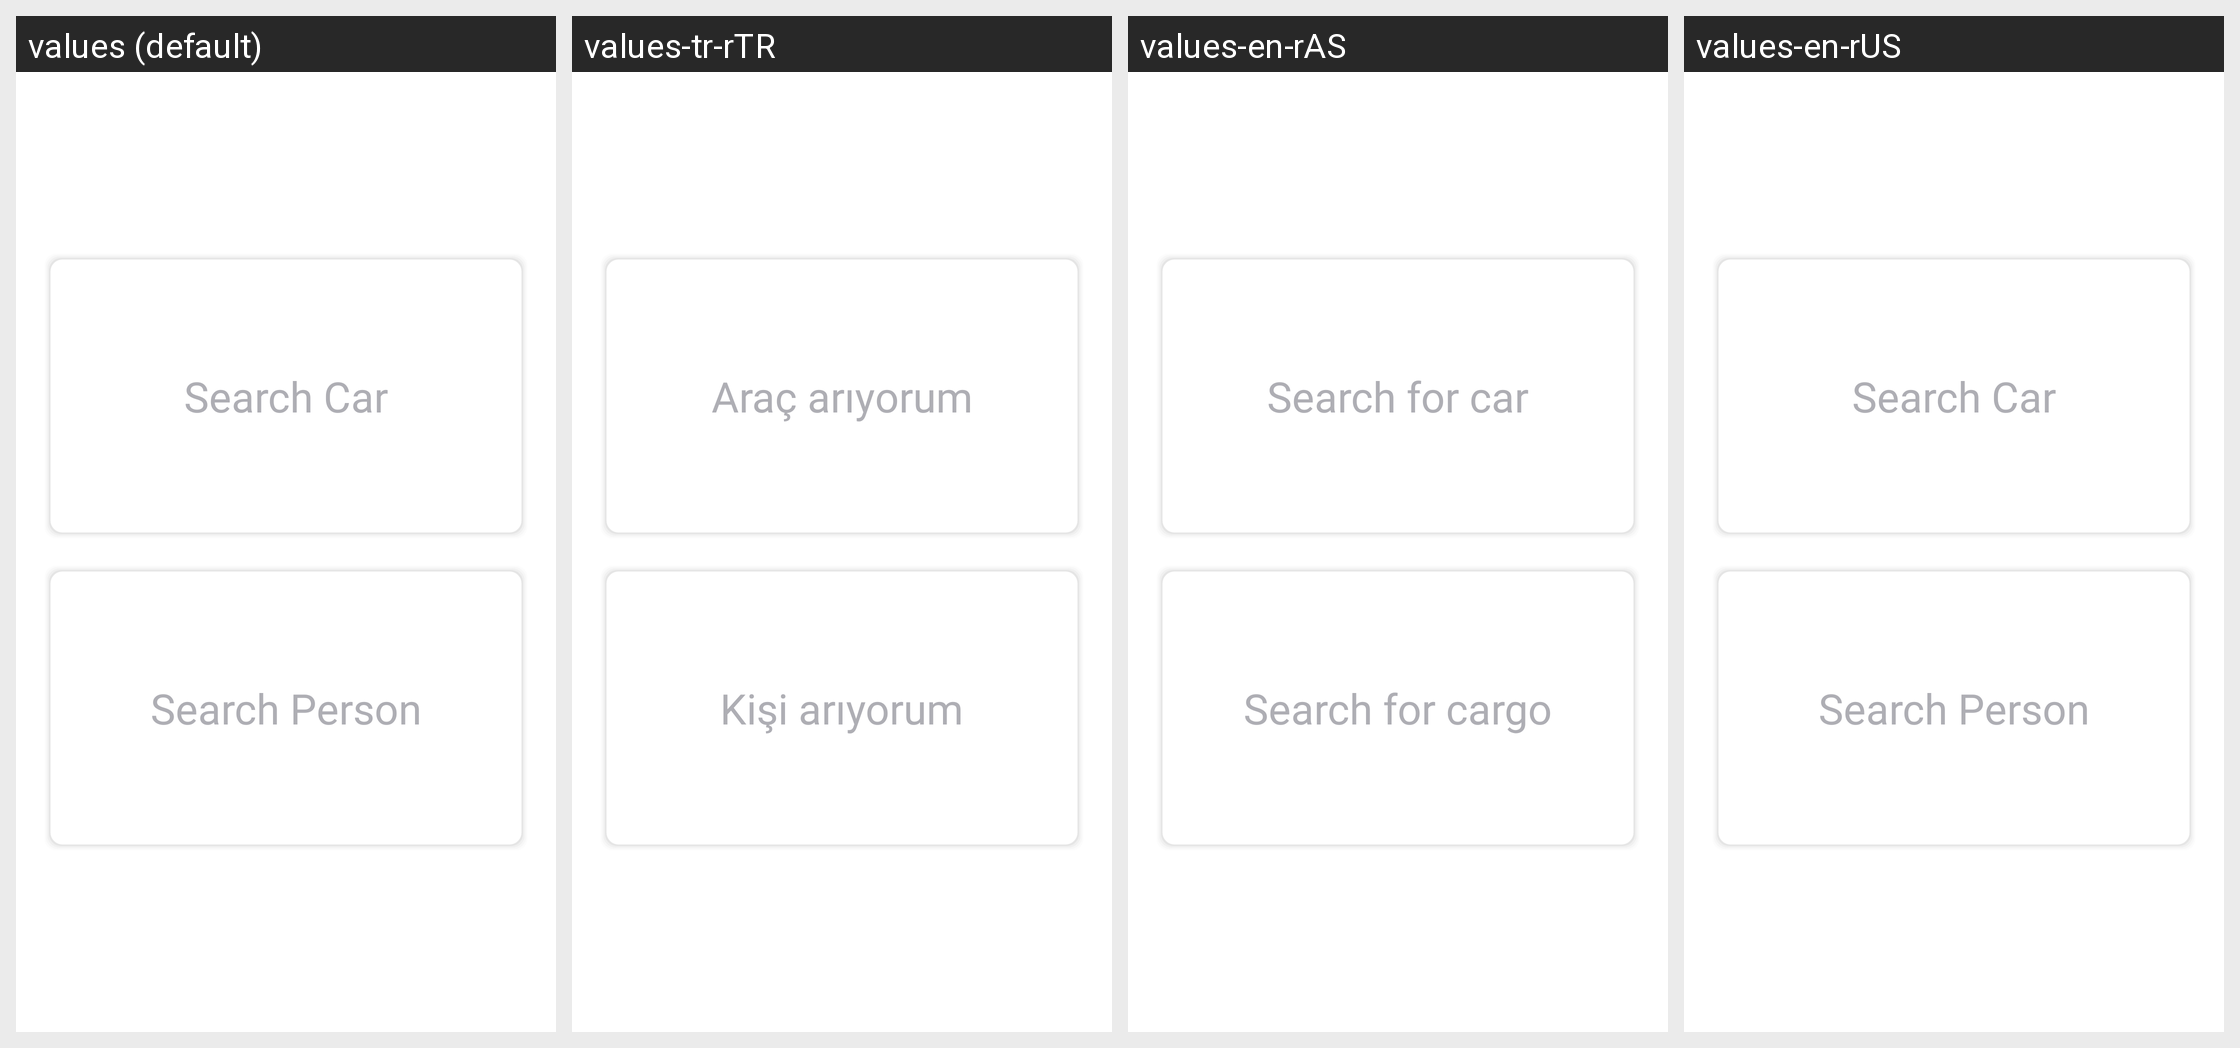

The same Android screen rendered under several of its app's locales, left to right. List the strings drawn on it with the default value and each locale's translation.
Android screen res/layout/activity_search.xml rendered under 4 locales, left to right: values (default), values-tr-rTR, values-en-rAS, values-en-rUS. Device: Nexus 5 (rendered at 1080×1920; each locale shown at half size, 540×960, under a caption strip naming it); theme AppTheme.
Strings drawn on this screen, with the default value and each locale's value (text and hints the layout hard-codes, and strings that could not be matched under every locale, appear in the picture but are not listed):

add_arac_ariyorum
  values: Search Car
  values-tr-rTR: Araç arıyorum
  values-en-rAS: Search for car
  values-en-rUS: Search Car  [not translated; the default value is used]

add_yuk_ariyorum
  values: Search Person
  values-tr-rTR: Kişi arıyorum
  values-en-rAS: Search for cargo
  values-en-rUS: Search Person  [not translated; the default value is used]
